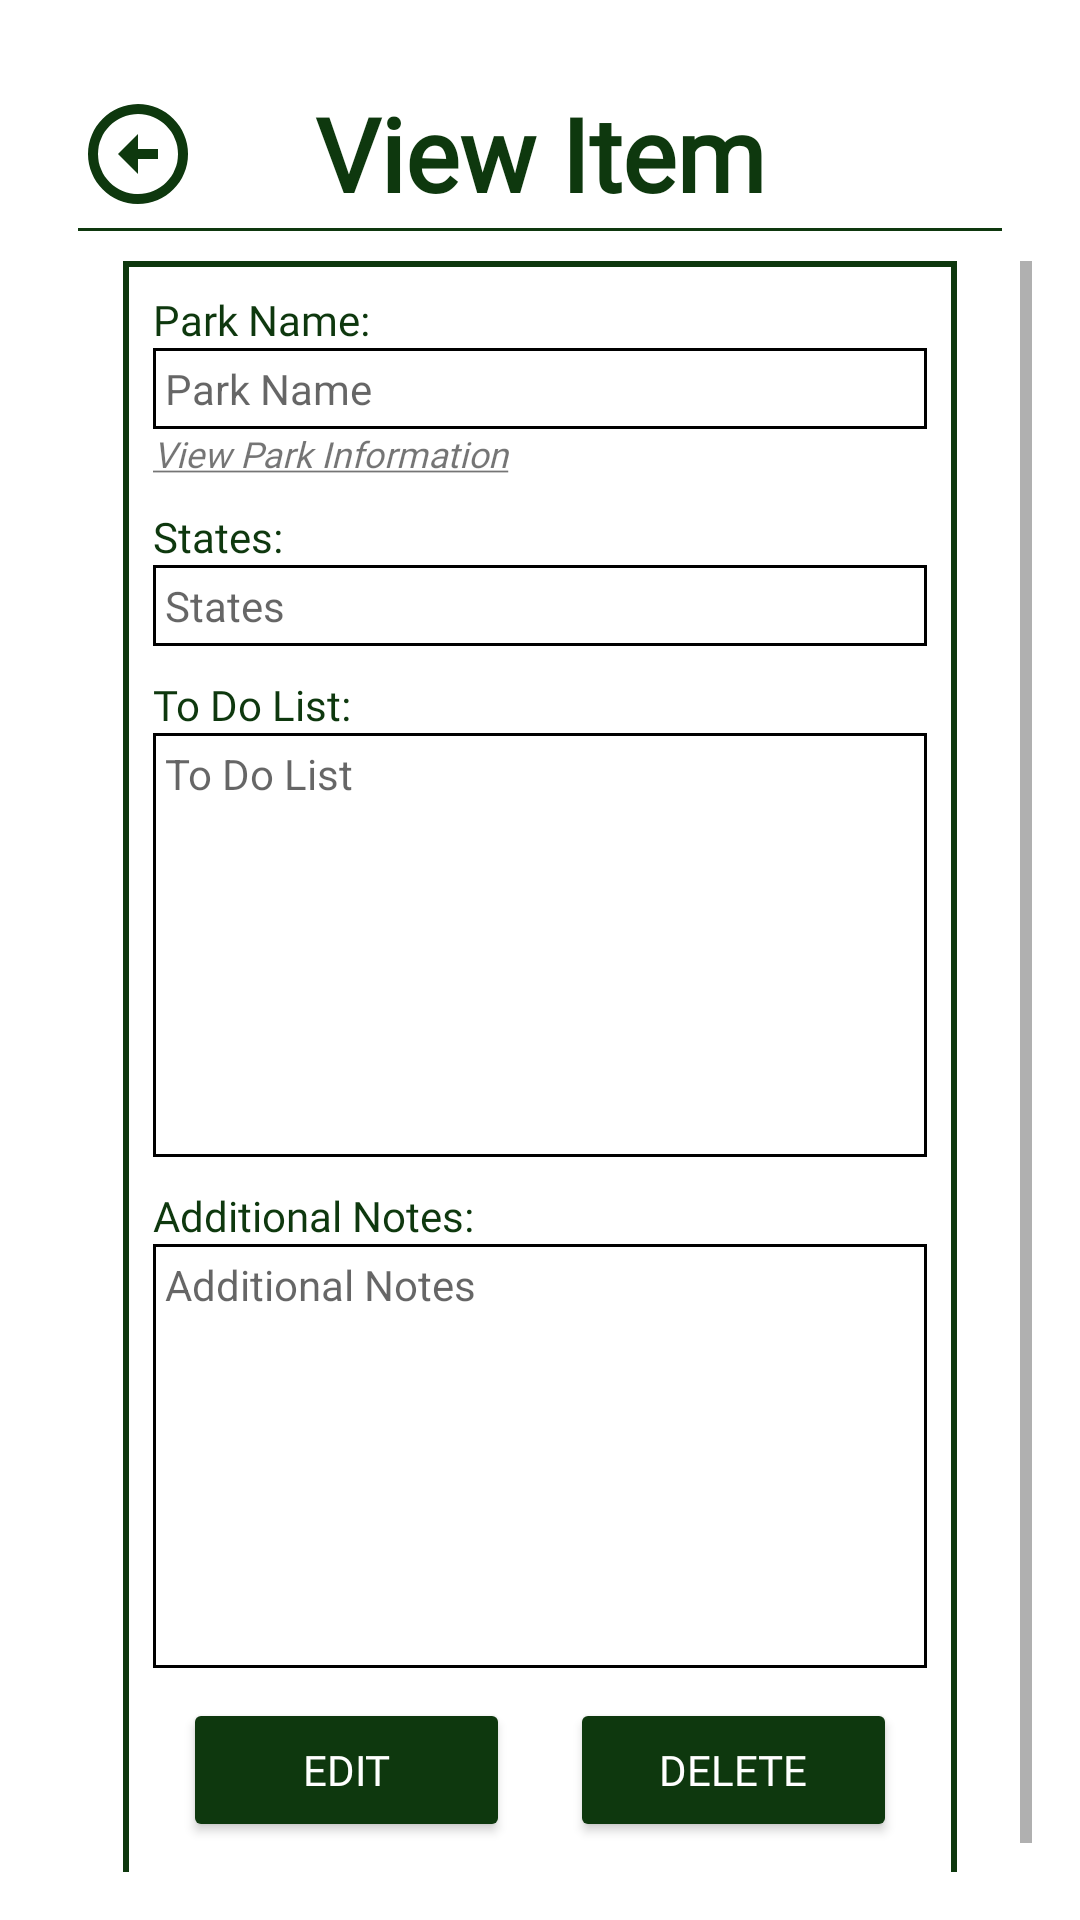

Produce the Android XML layout that renders to this screen, including the resource entries it uses.
<!-- AndroidManifest.xml: application theme Theme.ParkFinder -->
<!-- res/layout/wishlist_item_view.xml -->
<?xml version="1.0" encoding="utf-8"?>
<androidx.constraintlayout.widget.ConstraintLayout xmlns:android="http://schemas.android.com/apk/res/android"
    android:layout_width="match_parent"
    android:layout_height="match_parent"
    xmlns:app="http://schemas.android.com/apk/res-auto"
    android:padding="16dp"
    android:background="@color/backgroundColor">

    <RelativeLayout
        android:layout_width="match_parent"
        android:layout_height="match_parent">

        <RelativeLayout
            android:layout_width="match_parent"
            android:layout_height="wrap_content"
            android:id="@+id/headerLayout"
            android:padding="10dp">

            <ImageView
                android:id="@+id/back"
                android:layout_width="40dp"
                android:layout_height="40dp"
                android:src="@drawable/ic_baseline_arrow_circle_up_24"
                android:rotation="-90"
                android:layout_centerVertical="true"
                app:tint="@color/textColor"/>

            <RelativeLayout
                android:layout_width="match_parent"
                android:layout_height="50dp"
                android:id="@+id/titleLayout"
                android:gravity="center">

                <TextView
                    android:id="@+id/wishlistAddTitle"
                    android:layout_width="match_parent"
                    android:layout_height="wrap_content"
                    android:fontFamily="@font/header"
                    android:text="View Item"
                    android:textColor="@color/textColor"
                    android:textAppearance="@style/TextAppearance.AppCompat.Display1"
                    android:textStyle="bold"
                    android:gravity="center"/>

            </RelativeLayout>

            <View
                android:id="@+id/divider2"
                android:layout_width="match_parent"
                android:layout_height="1dp"
                android:background="@color/textColor"
                android:layout_below="@id/titleLayout"/>

        </RelativeLayout>

        <ScrollView
            android:layout_width="match_parent"
            android:layout_height="wrap_content"
            android:layout_below="@id/headerLayout">

        <RelativeLayout
            android:layout_width="match_parent"
            android:layout_height="wrap_content"
            android:background="@drawable/boarder"
            android:padding="10dp"
            android:layout_marginRight="25dp"
            android:layout_marginLeft="25dp"
            android:layout_centerInParent="true">

            <TextView
                android:id="@+id/parkNameLabel"
                android:layout_width="match_parent"
                android:layout_height="wrap_content"
                android:fontFamily="@font/header"
                android:text="Park Name:"
                android:textColor="@color/textColor" />

            <TextView
                android:id="@+id/parkName"
                android:layout_width="match_parent"
                android:layout_height="wrap_content"
                android:hint="@string/park_name"
                android:textColor="@color/black"
                android:background="@drawable/text_box_border"
                android:layout_below="@id/parkNameLabel"
                android:padding="4dp"/>

            <TextView
                android:id="@+id/parkInfoPageLink"
                android:layout_width="match_parent"
                android:layout_height="wrap_content"
                android:layout_below="@id/parkName"
                android:fontFamily="@font/header"
                android:text="@string/view_park_information"
                android:textSize="12sp"
                android:textStyle="italic"/>

            <TextView
                android:id="@+id/statesLabel"
                android:layout_width="match_parent"
                android:layout_height="wrap_content"
                android:layout_below="@id/parkInfoPageLink"
                android:layout_marginTop="10dp"
                android:fontFamily="@font/header"
                android:text="States:"
                android:textColor="@color/textColor" />

            <TextView
                android:id="@+id/states"
                android:layout_width="match_parent"
                android:layout_height="wrap_content"
                android:hint="States"
                android:textColor="@color/black"
                android:layout_below="@id/statesLabel"
                android:background="@drawable/text_box_border"
                android:padding="4dp" />

            <TextView
               android:id="@+id/todoListLabel"
                android:layout_width="match_parent"
                android:layout_height="wrap_content"
                android:layout_below="@id/states"
                android:layout_marginTop="10dp"
                android:fontFamily="@font/header"
                android:text="To Do List:"
                android:textColor="@color/textColor" />

            <ScrollView
                android:layout_width="match_parent"
                android:layout_height="wrap_content"
                android:layout_below="@id/todoListLabel"
                android:id="@+id/todoListScroll"
                android:background="@color/white">

                <TextView
                    android:id="@+id/todoList"
                    android:layout_width="match_parent"
                    android:layout_height="wrap_content"
                    android:hint="To Do List"
                    android:textColor="@color/black"
                    android:background="@drawable/text_box_border"
                    android:lines="8"
                    android:padding="4dp"/>

            </ScrollView>

            <TextView
                android:id="@+id/notesLabel"
                android:layout_width="match_parent"
                android:layout_height="wrap_content"
                android:layout_below="@id/todoListScroll"
                android:layout_marginTop="10dp"
                android:fontFamily="@font/header"
                android:text="Additional Notes:"
                android:textColor="@color/textColor" />

            <ScrollView
                android:layout_width="match_parent"
                android:layout_height="wrap_content"
                android:layout_below="@id/notesLabel"
                android:background="@color/white"
                android:id="@+id/notesScroll">

                <TextView
                    android:id="@+id/additionalNotes"
                    android:layout_width="match_parent"
                    android:layout_height="wrap_content"
                    android:hint="Additional Notes"
                    android:textColor="@color/black"
                    android:background="@drawable/text_box_border"
                    android:lines="8"
                    android:padding="4dp"/>

            </ScrollView>

            <LinearLayout
                android:id="@+id/activitiesContent"
                android:layout_width="match_parent"
                android:layout_height="wrap_content"
                android:layout_below="@id/notesScroll">

                <Button
                    android:id="@+id/edit"
                    android:layout_width="0dp"
                    android:layout_height="wrap_content"
                    android:layout_margin="10dp"
                    android:layout_weight=".5"
                    android:backgroundTint="@color/textColor"
                    android:fontFamily="@font/header"
                    android:text="Edit"
                    android:textColor="@color/backgroundColor" />

                <Button
                    android:id="@+id/delete"
                    android:layout_width="0dp"
                    android:layout_height="wrap_content"
                    android:layout_margin="10dp"
                    android:layout_weight=".5"
                    android:backgroundTint="@color/textColor"
                    android:fontFamily="@font/header"
                    android:text="Delete"
                    android:textColor="@color/backgroundColor" />

            </LinearLayout>

        </RelativeLayout>

        </ScrollView>

    </RelativeLayout>

</androidx.constraintlayout.widget.ConstraintLayout>
<!-- resources referenced by this layout -->
<resources>
  <color name="backgroundColor">#FFFFFF</color>
  <color name="black">#FF000000</color>
  <color name="textColor">@color/darkGreen</color>
  <color name="white">#FFFFFFFF</color>
  <!-- drawable boarder (drawable) -->
  <?xml version="1.0" encoding="utf-8"?>
  <shape xmlns:android="http://schemas.android.com/apk/res/android"
      android:shape="rectangle">
  
      <stroke
          android:width="2dp"
          android:color="@color/textColor" />
  
      <solid
          android:color="@color/backgroundColor" />
  
  </shape>
  <!-- drawable ic_baseline_arrow_circle_up_24 (drawable) -->
  <vector android:height="24dp" android:tint="#0E380E"
      android:viewportHeight="24" android:viewportWidth="24"
      android:width="24dp" xmlns:android="http://schemas.android.com/apk/res/android">
      <path android:fillColor="@android:color/white" android:pathData="M12,20c-4.41,0 -8,-3.59 -8,-8s3.59,-8 8,-8s8,3.59 8,8S16.41,20 12,20M12,22c5.52,0 10,-4.48 10,-10c0,-5.52 -4.48,-10 -10,-10C6.48,2 2,6.48 2,12C2,17.52 6.48,22 12,22L12,22zM11,12l0,4h2l0,-4h3l-4,-4l-4,4H11z"/>
  </vector>
  <!-- drawable text_box_border (drawable) -->
  <?xml version="1.0" encoding="utf-8"?>
  <shape xmlns:android="http://schemas.android.com/apk/res/android">
      <stroke
          android:width="1dp"
          android:color="@color/black"/>
  
      <solid
          android:color="@color/white"/>
  </shape>
  <string name="park_name">Park Name</string>
  <string name="view_park_information"><u>View Park Information</u></string>
  <style name="Theme.ParkFinder" parent="Theme.MaterialComponents.DayNight.DarkActionBar">
          
          <item name="colorPrimary">@color/darkGreen</item>
          <item name="colorPrimaryVariant">@color/black</item>
          <item name="colorOnPrimary">@color/white</item>
          
          <item name="colorSecondary">@color/teal_200</item>
          <item name="colorSecondaryVariant">@color/teal_700</item>
          <item name="colorOnSecondary">@color/black</item>
          
          <item name="android:statusBarColor" tools:targetApi="l">?attr/colorPrimaryVariant</item>
  
      </style>
  <color name="darkGreen">#0E380E</color>
  <color name="teal_200">#FF03DAC5</color>
  <color name="teal_700">#FF018786</color>
</resources>
